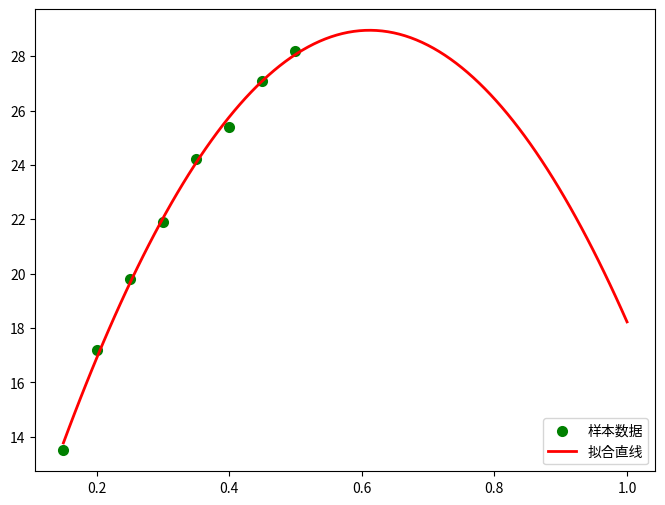

Write the Python code that produced this figure.
# -*- coding: utf-8 -*-
"""
Created on Tue Nov  7 14:04:18 2017

[redacted]
"""
# 最小二乘法
import numpy as np  # 科学计算库
import scipy as sp  # 在numpy基础上实现的部分算法库
import matplotlib.pyplot as plt  # 绘图库
from scipy.optimize import leastsq  # 引入最小二乘法算法

'''
     设置样本数据，真实数据需要在这里处理
'''
# 样本数据(Xi,Yi)，需要转换成数组(列表)形式
Xi = np.array([0.15, 0.20, 0.25, 0.30, 0.35, 0.40, 0.45, 0.50])
Yi = np.array([13.5, 17.2, 19.8, 21.9, 24.2, 25.4, 27.1, 28.2])

'''
    设定拟合函数和偏差函数
    函数的形状确定过程：
    1.先画样本图像
    2.根据样本图像大致形状确定函数形式(直线、抛物线、正弦余弦等)
'''

# 需要拟合的函数func :指定函数的形状


def func(p, x):
    k, b, c = p
    return k*x**2+b*x+c

# 偏差函数：x,y都是列表:这里的x,y更上面的Xi,Yi中是一一对应的


def error(p, x, y):
    return func(p, x)-y


'''
    主要部分：附带部分说明
    1.leastsq函数的返回值tuple，第一个元素是求解结果，第二个是求解的代价值(个人理解)
    2.官网的原话（第二个值）：Value of the cost function at the solution
    3.实例：Para=>(array([ 0.61349535,  1.79409255]), 3)
    4.返回值元组中第一个值的数量跟需要求解的参数的数量一致
'''

# k,b的初始值，可以任意设定,经过几次试验，发现p0的值会影响cost的值：Para[1]
p0 = [1, 20, 10]

# 把error函数中除了p0以外的参数打包到args中(使用要求)
Para = leastsq(error, p0, args=(Xi, Yi))

# 读取结果
k, b, c = Para[0]
print("k=", k, "b=", b'c=', c)
print("cost："+str(Para[1]))
print("求解的拟合直线为:")
print("y="+str(round(k, 2))+"x**2+"+str(round(b, 2))+"x+"+str(c))

'''
   绘图，看拟合效果.
   matplotlib默认不支持中文，label设置中文的话需要另行设置
   如果报错，改成英文就可以
'''

# 画样本点
plt.figure(figsize=(8, 6))  # 指定图像比例： 8：6
plt.scatter(Xi, Yi, color="green", label="样本数据", linewidth=2)

# 画拟合直线
x = np.linspace(0.15, 1.00, 100)  # 在0-15直接画100个连续点
y = k*x**2+b*x+c  # 函数式
plt.plot(x, y, color="red", label="拟合直线", linewidth=2)
plt.legend(loc='lower right')  # 绘制图例
plt.show()
